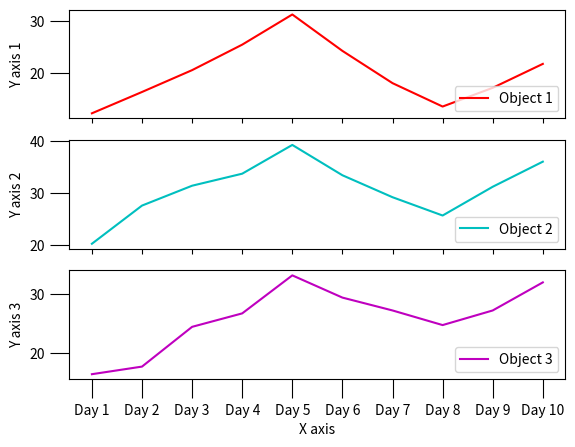

Write Python code to recreate this figure.
import matplotlib.pyplot as plt
import pandas as pd
import numpy as np

def vd1():
    y1 = np.random.normal(200, 30, size=100)
    y2 = np.random.normal(100, 80, size = 100)
    df = pd.DataFrame({'y1': y1, 'y2': y2, 'index': pd.date_range('1/1/2021', periods=100)})
    
    plt.plot(df.index, df['y1'], 'r-', label = 'line 1', linewidth=2)
    plt.plot(df.index, df['y2'], 'b-', label='line 2', linewidth=2)
    plt.legend(fontsize=12, loc=2)
    
    plt.xticks(fontsize = 12, rotation = 'horizontal')
    plt.yticks(fontsize=14)
    plt.title('multiline chart', fontsize =16)
    plt.xlabel('X axis', fontsize=12)
    plt.ylabel('Y axis', fontsize=12)
    plt.grid()
    plt.show()

def vd2():
    y1 = np.random.normal(1200, 30, size=20)
    y2 = np.random.normal(100, 10, size=20)
    df = pd.DataFrame({'y1': y1, 'y2': y2, 'index': pd.date_range('1/1/2021', periods=20)})
    
    plt.plot(df.index, df.y1, 'r', label='line 1', linewidth=2)
    axis1 = plt.gca()
    axis2 = axis1.twinx()
    axis2.plot(df.index, df.y2, 'b', label='line 2', linewidth=2)
    
    axis1.set_xlabel('X axis', fontsize=22)
    axis1.set_ylabel('Y axis 1', fontsize=20)
    axis2.set_ylabel('Y axis 2', fontsize=20)
    plt.legend(fontsize=14)
    plt.xticks(fontsize=14)
    plt.yticks(fontsize=14)
    plt.title('A multiline chart with different Y axis', fontsize = 16)
    plt.show()

def vd3():
    x = ['Day 1','Day 2','Day 3','Day 4','Day 5','Day 6','Day 7','Day 8','Day 9','Day 10']
    y1 = [12.2, 16.3, 20.5, 25.4, 31.2, 24.2, 18, 13.5, 17.1, 21.7]
    y2 = [20.3, 27.6, 31.4, 33.7, 39.2, 33.4, 29.2, 25.7, 31.2, 36]
    y3 = [16.3, 17.6, 24.4, 26.7, 33.2, 29.4, 27.2, 24.7, 27.2, 32]
    
    fig, ax =plt.subplots(3, 1)
    ax[0].plot(x, y1, 'r',label = 'Object 1')
    ax[1].plot(x, y2, 'c',label ='Object 2')
    ax[2].plot(x, y3, 'm',label ='Object 3')
    
    ax[0].set_ylabel('Y axis 1')
    ax[1].set_ylabel('Y axis 2')
    ax[2].set_ylabel('Y axis 3')
    ax[2].set_xlabel('X axis')
    
    ax[0].legend(fontsize=10, loc ='lower right')
    ax[0].tick_params(axis='y', size=14)
    ax[0].set_xticklabels([])

    ax[1].legend(fontsize=10, loc='lower right')
    ax[1].tick_params(axis='y', size=14)
    ax[1].set_xticklabels([])
    
    ax[2].legend(fontsize=10, loc='lower right')
    ax[2].tick_params(axis='x', size=14)
    ax[2].tick_params(axis='y', size=14)
    
    plt.show()

if __name__ == '__main__':
    # vd1()
    # vd2()
    vd3()